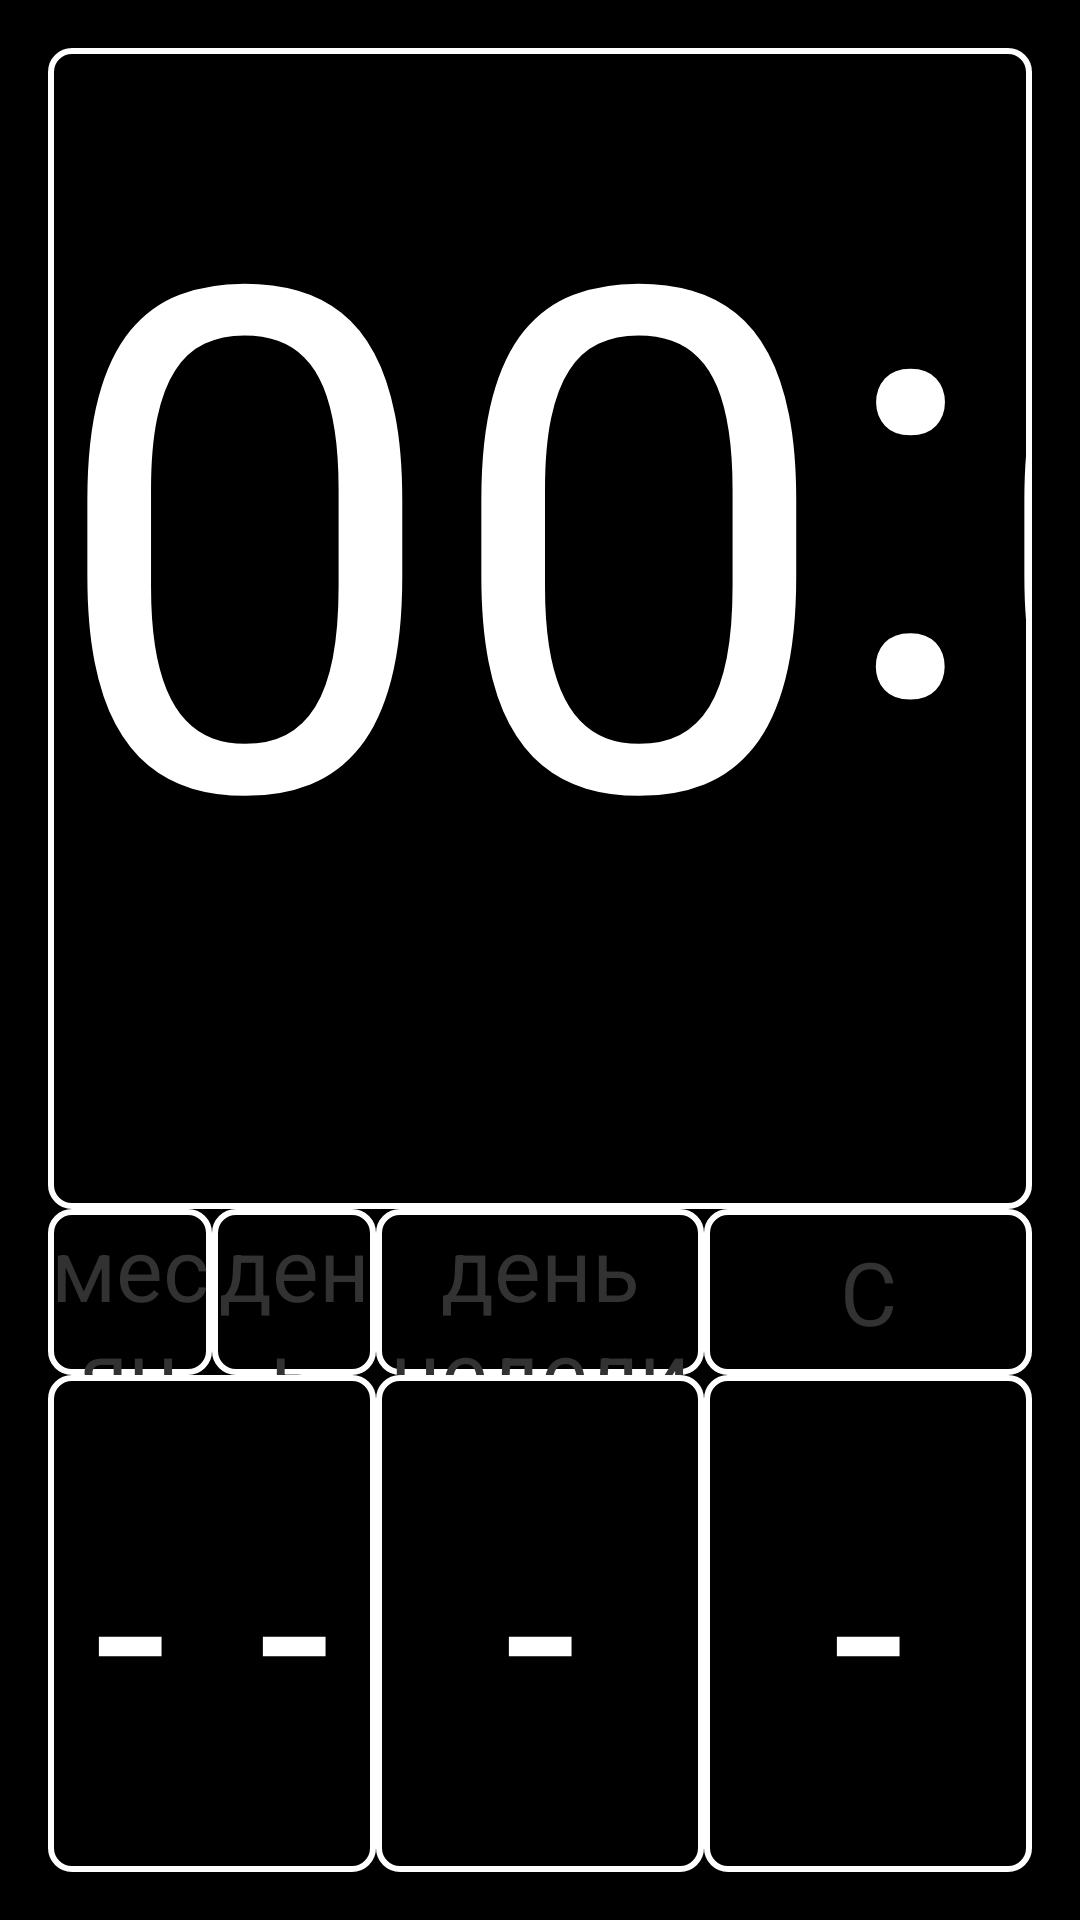

Layout XML and referenced resources for this Android screen:
<!-- AndroidManifest.xml: application theme AppTheme -->
<!-- res/layout/activity_big_clock.xml -->
<MediaController xmlns:android="http://schemas.android.com/apk/res/android"
    xmlns:tools="http://schemas.android.com/tools"
    android:id="@+id/MediaController1"
    android:layout_width="match_parent"
    android:layout_height="match_parent"
    android:background="@color/black"
    android:paddingBottom="@dimen/activity_vertical_margin"
    android:paddingLeft="@dimen/activity_horizontal_margin"
    android:paddingRight="@dimen/activity_horizontal_margin"
    android:paddingTop="@dimen/activity_vertical_margin"
    tools:context="com.example.digitalclock.BigClock" >

    <LinearLayout
        android:layout_width="match_parent"
        android:layout_height="match_parent"
        android:orientation="vertical" >

        <LinearLayout
            android:layout_width="match_parent"
            android:layout_height="match_parent"
            android:layout_weight="1" >

            <LinearLayout
                android:layout_width="match_parent"
                android:layout_height="match_parent"
                android:layout_weight="1"
                android:background="@drawable/back"
                android:gravity="center" >

                <TextView
                    android:id="@+id/bh1"
                    android:layout_width="wrap_content"
                    android:layout_height="match_parent"
                    android:text="00"
                    android:textColor="@color/white"
                    android:textSize="@dimen/dim40mm" />

                <TextView
                    android:id="@+id/brr2"
                    android:layout_width="wrap_content"
                    android:layout_height="match_parent"
                    android:text=":"
                    android:textColor="@color/white"
                    android:textSize="@dimen/dim35mm" />

                <TextView
                    android:id="@+id/bmm1"
                    android:layout_width="wrap_content"
                    android:layout_height="match_parent"
                    android:text="00"
                    android:textColor="@color/white"
                    android:textSize="@dimen/dim40mm" />

                <TextView
                    android:id="@+id/brr1"
                    android:layout_width="wrap_content"
                    android:layout_height="match_parent"
                    android:gravity="top|center"
                    android:text=":"
                    android:textColor="@color/white"
                    android:textSize="@dimen/dim15mm" />

                <TextView
                    android:id="@+id/bss1"
                    android:layout_width="match_parent"
                    android:layout_height="match_parent"
                    android:gravity="top|left|center"
                    android:text="00"
                    android:textColor="@color/white"
                    android:textSize="@dimen/dim15mm" />

            </LinearLayout>

        </LinearLayout>

        <LinearLayout
            android:layout_width="match_parent"
            android:layout_height="match_parent"
            android:layout_weight="2.5" >

            <LinearLayout
                android:layout_width="match_parent"
                android:layout_height="match_parent"
                android:layout_weight="2" >

                <TextView
                    android:id="@+id/textView1"
                    android:layout_width="match_parent"
                    android:layout_height="match_parent"
                    android:layout_weight="1"
                    android:background="@drawable/back"
                    android:gravity="center"
                    android:text="месяц"
                    android:textSize="@dimen/dim5mm" />

                <TextView
                    android:id="@+id/textView2"
                    android:layout_width="match_parent"
                    android:layout_height="match_parent"
                    android:layout_weight="1"
                    android:background="@drawable/back"
                    android:gravity="center"
                    android:text="день"
                    android:textSize="@dimen/dim5mm" />

            </LinearLayout>

            <LinearLayout
                android:layout_width="match_parent"
                android:layout_height="match_parent"
                android:layout_weight="1" >

                <TextView
                    android:id="@+id/textView3"
                    android:layout_width="match_parent"
                    android:layout_height="match_parent"
                    android:layout_weight="1"
                    android:background="@drawable/back"
                    android:gravity="center"
                    android:text="день недели"
                    android:textSize="@dimen/dim5mm" />

                <TextView
                    android:id="@+id/textView4"
                    android:layout_width="match_parent"
                    android:layout_height="match_parent"
                    android:layout_weight="1"
                    android:background="@drawable/back"
                    android:gravity="center"
                    android:text="С"
                    android:textSize="@dimen/dim5mm" />

            </LinearLayout>

        </LinearLayout>

        <LinearLayout
            android:layout_width="match_parent"
            android:layout_height="match_parent"
            android:layout_weight="2" >

            <LinearLayout
                android:layout_width="match_parent"
                android:layout_height="match_parent"
                android:layout_weight="2"
                android:background="@drawable/back" >

                <TextView
                    android:id="@+id/bmount"
                    android:layout_width="match_parent"
                    android:layout_height="match_parent"
                    android:layout_weight="1"
                    android:gravity="center"
                    android:text="-"
                    android:textColor="@color/white"
                    android:textSize="@dimen/dim15mm" />

                <TextView
                    android:id="@+id/bday"
                    android:layout_width="match_parent"
                    android:layout_height="match_parent"
                    android:layout_weight="1"
                    android:gravity="center"
                    android:text="-"
                    android:textColor="@color/white"
                    android:textSize="@dimen/dim15mm" />

            </LinearLayout>

            <LinearLayout
                android:layout_width="match_parent"
                android:layout_height="match_parent"
                android:layout_weight="1" >

                <TextView
                    android:id="@+id/byear"
                    android:layout_width="match_parent"
                    android:layout_height="match_parent"
                    android:layout_weight="1"
                    android:background="@drawable/back"
                    android:gravity="center"
                    android:text="-"
                    android:textColor="@color/white"
                    android:textSize="@dimen/dim15mm" />

                <TextView
                    android:id="@+id/btemp"
                    android:layout_width="match_parent"
                    android:layout_height="match_parent"
                    android:layout_weight="1"
                    android:background="@drawable/back"
                    android:gravity="center"
                    android:text="-"
                    android:textAppearance="?android:attr/textAppearanceLarge"
                    android:textColor="@color/white"
                    android:textSize="@dimen/dim15mm" />

            </LinearLayout>

        </LinearLayout>

    </LinearLayout>

</MediaController>
<!-- resources referenced by this layout -->
<resources>
  <color name="black">#000000</color>
  <color name="white">#FFFFFF</color>
  <dimen name="activity_horizontal_margin">16dp</dimen>
  <dimen name="activity_vertical_margin">16dp</dimen>
  <dimen name="dim15mm">15mm</dimen>
  <dimen name="dim35mm">35mm</dimen>
  <dimen name="dim40mm">40mm</dimen>
  <dimen name="dim5mm">5mm</dimen>
  <!-- drawable back (drawable-mdpi) -->
  <?xml version="1.0" encoding="UTF-8"?>
  <shape xmlns:android="http://schemas.android.com/apk/res/android"
      android:shape="rectangle" >
  
      <stroke
          android:width="2dp"
          android:color="#FFFFFFFF" />
  
      
  
      <corners
          android:bottomLeftRadius="7dp"
          android:bottomRightRadius="7dp"
          android:topLeftRadius="7dp"
          android:topRightRadius="7dp" />
  </shape>
  <style name="AppTheme" parent="AppBaseTheme">
          
      </style>
  <style name="AppBaseTheme" parent="android:Theme.Light">
          
      </style>
</resources>
